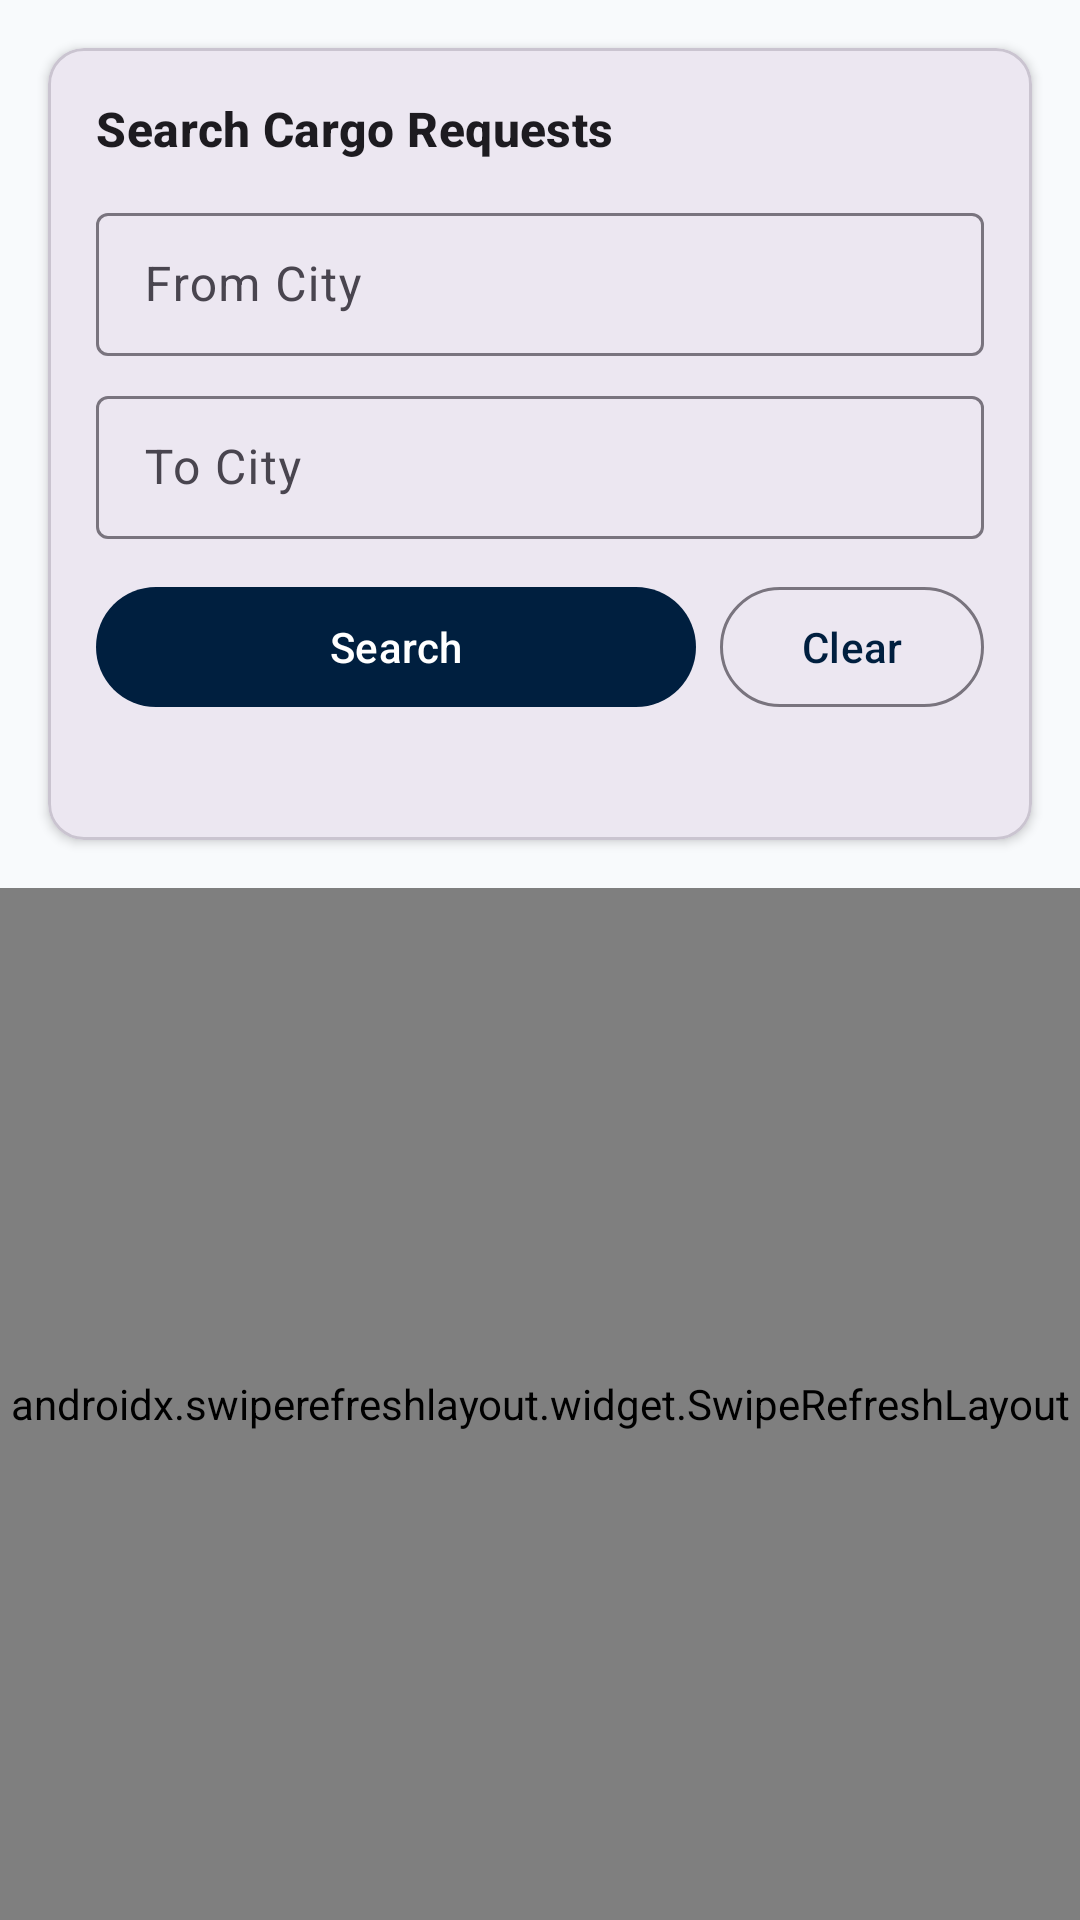

Layout XML and referenced resources for this Android screen:
<!-- AndroidManifest.xml: application theme Theme.FreightConnect -->
<!-- res/layout/fragment_search_cargos.xml -->
<?xml version="1.0" encoding="utf-8"?>
<LinearLayout xmlns:android="http://schemas.android.com/apk/res/android"
    xmlns:app="http://schemas.android.com/apk/res-auto"
    android:layout_width="match_parent"
    android:layout_height="match_parent"
    android:background="@color/bg_main"
    android:orientation="vertical">

    
    <com.google.android.material.card.MaterialCardView
        android:layout_width="match_parent"
        android:layout_height="wrap_content"
        android:layout_margin="16dp"
        app:cardCornerRadius="12dp"
        app:cardElevation="2dp">

        <LinearLayout
            android:layout_width="match_parent"
            android:layout_height="wrap_content"
            android:orientation="vertical"
            android:padding="16dp">

            <TextView
                android:layout_width="wrap_content"
                android:layout_height="wrap_content"
                android:layout_marginBottom="12dp"
                android:text="Search Cargo Requests"
                android:textAppearance="@style/TextAppearance.Material3.TitleMedium"
                android:textStyle="bold" />

            <com.google.android.material.textfield.TextInputLayout
                style="@style/Widget.Material3.TextInputLayout.OutlinedBox.Dense"
                android:layout_width="match_parent"
                android:layout_height="wrap_content"
                android:layout_marginBottom="8dp"
                android:hint="@string/from_city"
                app:startIconDrawable="@drawable/ic_location_pin">

                <com.google.android.material.textfield.TextInputEditText
                    android:id="@+id/etFromCity"
                    android:layout_width="match_parent"
                    android:layout_height="wrap_content"
                    android:inputType="text|textCapWords" />
            </com.google.android.material.textfield.TextInputLayout>

            <com.google.android.material.textfield.TextInputLayout
                style="@style/Widget.Material3.TextInputLayout.OutlinedBox.Dense"
                android:layout_width="match_parent"
                android:layout_height="wrap_content"
                android:layout_marginBottom="12dp"
                android:hint="@string/to_city"
                app:startIconDrawable="@drawable/ic_location_pin">

                <com.google.android.material.textfield.TextInputEditText
                    android:id="@+id/etToCity"
                    android:layout_width="match_parent"
                    android:layout_height="wrap_content"
                    android:inputType="text|textCapWords" />
            </com.google.android.material.textfield.TextInputLayout>

            <LinearLayout
                android:layout_width="match_parent"
                android:layout_height="wrap_content"
                android:orientation="horizontal">

                <com.google.android.material.button.MaterialButton
                    android:id="@+id/btnSearch"
                    android:layout_width="0dp"
                    android:layout_height="wrap_content"
                    android:layout_marginEnd="8dp"
                    android:layout_weight="1"
                    android:text="@string/search"
                    app:icon="@drawable/ic_search" />

                <com.google.android.material.button.MaterialButton
                    android:id="@+id/btnClearFilters"
                    style="@style/Widget.Material3.Button.OutlinedButton"
                    android:layout_width="wrap_content"
                    android:layout_height="wrap_content"
                    android:text="Clear"
                    app:icon="@drawable/ic_close" />
            </LinearLayout>

            <TextView
                android:id="@+id/tvResultCount"
                android:layout_width="wrap_content"
                android:layout_height="wrap_content"
                android:layout_marginTop="8dp"
                android:textAppearance="@style/TextAppearance.Material3.BodySmall"
                android:textColor="@color/text_secondary" />
        </LinearLayout>
    </com.google.android.material.card.MaterialCardView>

    
    <androidx.swiperefreshlayout.widget.SwipeRefreshLayout
        android:id="@+id/swipeRefresh"
        android:layout_width="match_parent"
        android:layout_height="0dp"
        android:layout_weight="1">

        <androidx.core.widget.NestedScrollView
            android:layout_width="match_parent"
            android:layout_height="match_parent">

            <LinearLayout
                android:layout_width="match_parent"
                android:layout_height="wrap_content"
                android:orientation="vertical">

                <com.facebook.shimmer.ShimmerFrameLayout
                    android:id="@+id/shimmerLayout"
                    android:layout_width="match_parent"
                    android:layout_height="wrap_content"
                    android:visibility="gone">

                    <LinearLayout
                        android:layout_width="match_parent"
                        android:layout_height="wrap_content"
                        android:orientation="vertical"
                        android:padding="8dp">

                        <include layout="@layout/item_cargo_shimmer" />
                        <include layout="@layout/item_cargo_shimmer" />
                    </LinearLayout>
                </com.facebook.shimmer.ShimmerFrameLayout>

                <androidx.recyclerview.widget.RecyclerView
                    android:id="@+id/rvCargos"
                    android:layout_width="match_parent"
                    android:layout_height="wrap_content"
                    android:padding="8dp" />

                <LinearLayout
                    android:id="@+id/layoutEmpty"
                    android:layout_width="match_parent"
                    android:layout_height="wrap_content"
                    android:layout_marginTop="60dp"
                    android:gravity="center"
                    android:orientation="vertical"
                    android:padding="32dp"
                    android:visibility="gone">

                    <ImageView
                        android:layout_width="100dp"
                        android:layout_height="100dp"
                        android:alpha="0.3"
                        android:src="@drawable/ic_search"
                        app:tint="@color/text_secondary" />

                    <TextView
                        android:id="@+id/tvEmptyMessage"
                        android:layout_width="wrap_content"
                        android:layout_height="wrap_content"
                        android:layout_marginTop="16dp"
                        android:text="@string/no_cargo_found"
                        android:textAppearance="@style/TextAppearance.Material3.BodyLarge"
                        android:textColor="@color/text_secondary" />
                </LinearLayout>
            </LinearLayout>
        </androidx.core.widget.NestedScrollView>
    </androidx.swiperefreshlayout.widget.SwipeRefreshLayout>

</LinearLayout>
<!-- res/layout/item_cargo_shimmer.xml (included above) -->
<?xml version="1.0" encoding="utf-8"?>
<com.google.android.material.card.MaterialCardView xmlns:android="http://schemas.android.com/apk/res/android"
    xmlns:app="http://schemas.android.com/apk/res-auto"
    android:layout_width="match_parent"
    android:layout_height="wrap_content"
    android:layout_margin="8dp"
    app:cardCornerRadius="12dp"
    app:cardElevation="2dp">

    <LinearLayout
        android:layout_width="match_parent"
        android:layout_height="wrap_content"
        android:orientation="vertical"
        android:padding="16dp">

        <View
            android:layout_width="140dp"
            android:layout_height="20dp"
            android:layout_marginBottom="12dp"
            android:background="@color/divider" />

        <LinearLayout
            android:layout_width="match_parent"
            android:layout_height="wrap_content"
            android:layout_marginBottom="8dp"
            android:orientation="horizontal">

            <View
                android:layout_width="0dp"
                android:layout_height="32dp"
                android:layout_weight="1"
                android:background="@color/divider" />

            <View
                android:layout_width="24dp"
                android:layout_height="24dp"
                android:layout_gravity="center"
                android:layout_marginHorizontal="8dp"
                android:background="@color/divider" />

            <View
                android:layout_width="0dp"
                android:layout_height="32dp"
                android:layout_weight="1"
                android:background="@color/divider" />
        </LinearLayout>

        <View
            android:layout_width="match_parent"
            android:layout_height="1dp"
            android:layout_marginVertical="8dp"
            android:background="@color/divider" />

        <LinearLayout
            android:layout_width="match_parent"
            android:layout_height="wrap_content"
            android:orientation="horizontal">

            <View
                android:layout_width="60dp"
                android:layout_height="16dp"
                android:layout_marginEnd="16dp"
                android:background="@color/divider" />

            <View
                android:layout_width="80dp"
                android:layout_height="16dp"
                android:layout_marginEnd="16dp"
                android:background="@color/divider" />

            <View
                android:layout_width="70dp"
                android:layout_height="16dp"
                android:background="@color/divider" />
        </LinearLayout>
    </LinearLayout>
</com.google.android.material.card.MaterialCardView>
<!-- resources referenced by this layout -->
<resources>
  <color name="bg_main">#F8FAFC</color>
  <color name="divider">#E2E8F0</color>
  <color name="text_secondary">#64748B</color>
  <string name="from_city">From City</string>
  <string name="no_cargo_found">No cargo found</string>
  <string name="search">Search</string>
  <string name="to_city">To City</string>
  <style name="Theme.FreightConnect" parent="Theme.Material3.Light.NoActionBar">
          <item name="colorPrimary">@color/primary</item>
          <item name="colorPrimaryDark">@color/primary_dark</item>
          <item name="colorPrimaryVariant">@color/primary_light</item>
          <item name="colorOnPrimary">@android:color/white</item>
          <item name="colorSecondary">@color/secondary</item>
          <item name="colorError">@color/error_red</item>
          <item name="android:windowBackground">@color/bg_main</item>
          <item name="android:navigationBarColor">@android:color/white</item>
          <item name="android:windowLightNavigationBar">true</item>
          <item name="android:statusBarColor">@color/enterprise_navy</item>
      </style>
  <color name="primary">#001F3F</color>
  <color name="primary_dark">#00142B</color>
  <color name="primary_light">#E2E8F0</color>
  <color name="secondary">#2E74D8</color>
  <color name="error_red">#E53935</color>
  <color name="enterprise_navy">#001F3F</color>
</resources>
